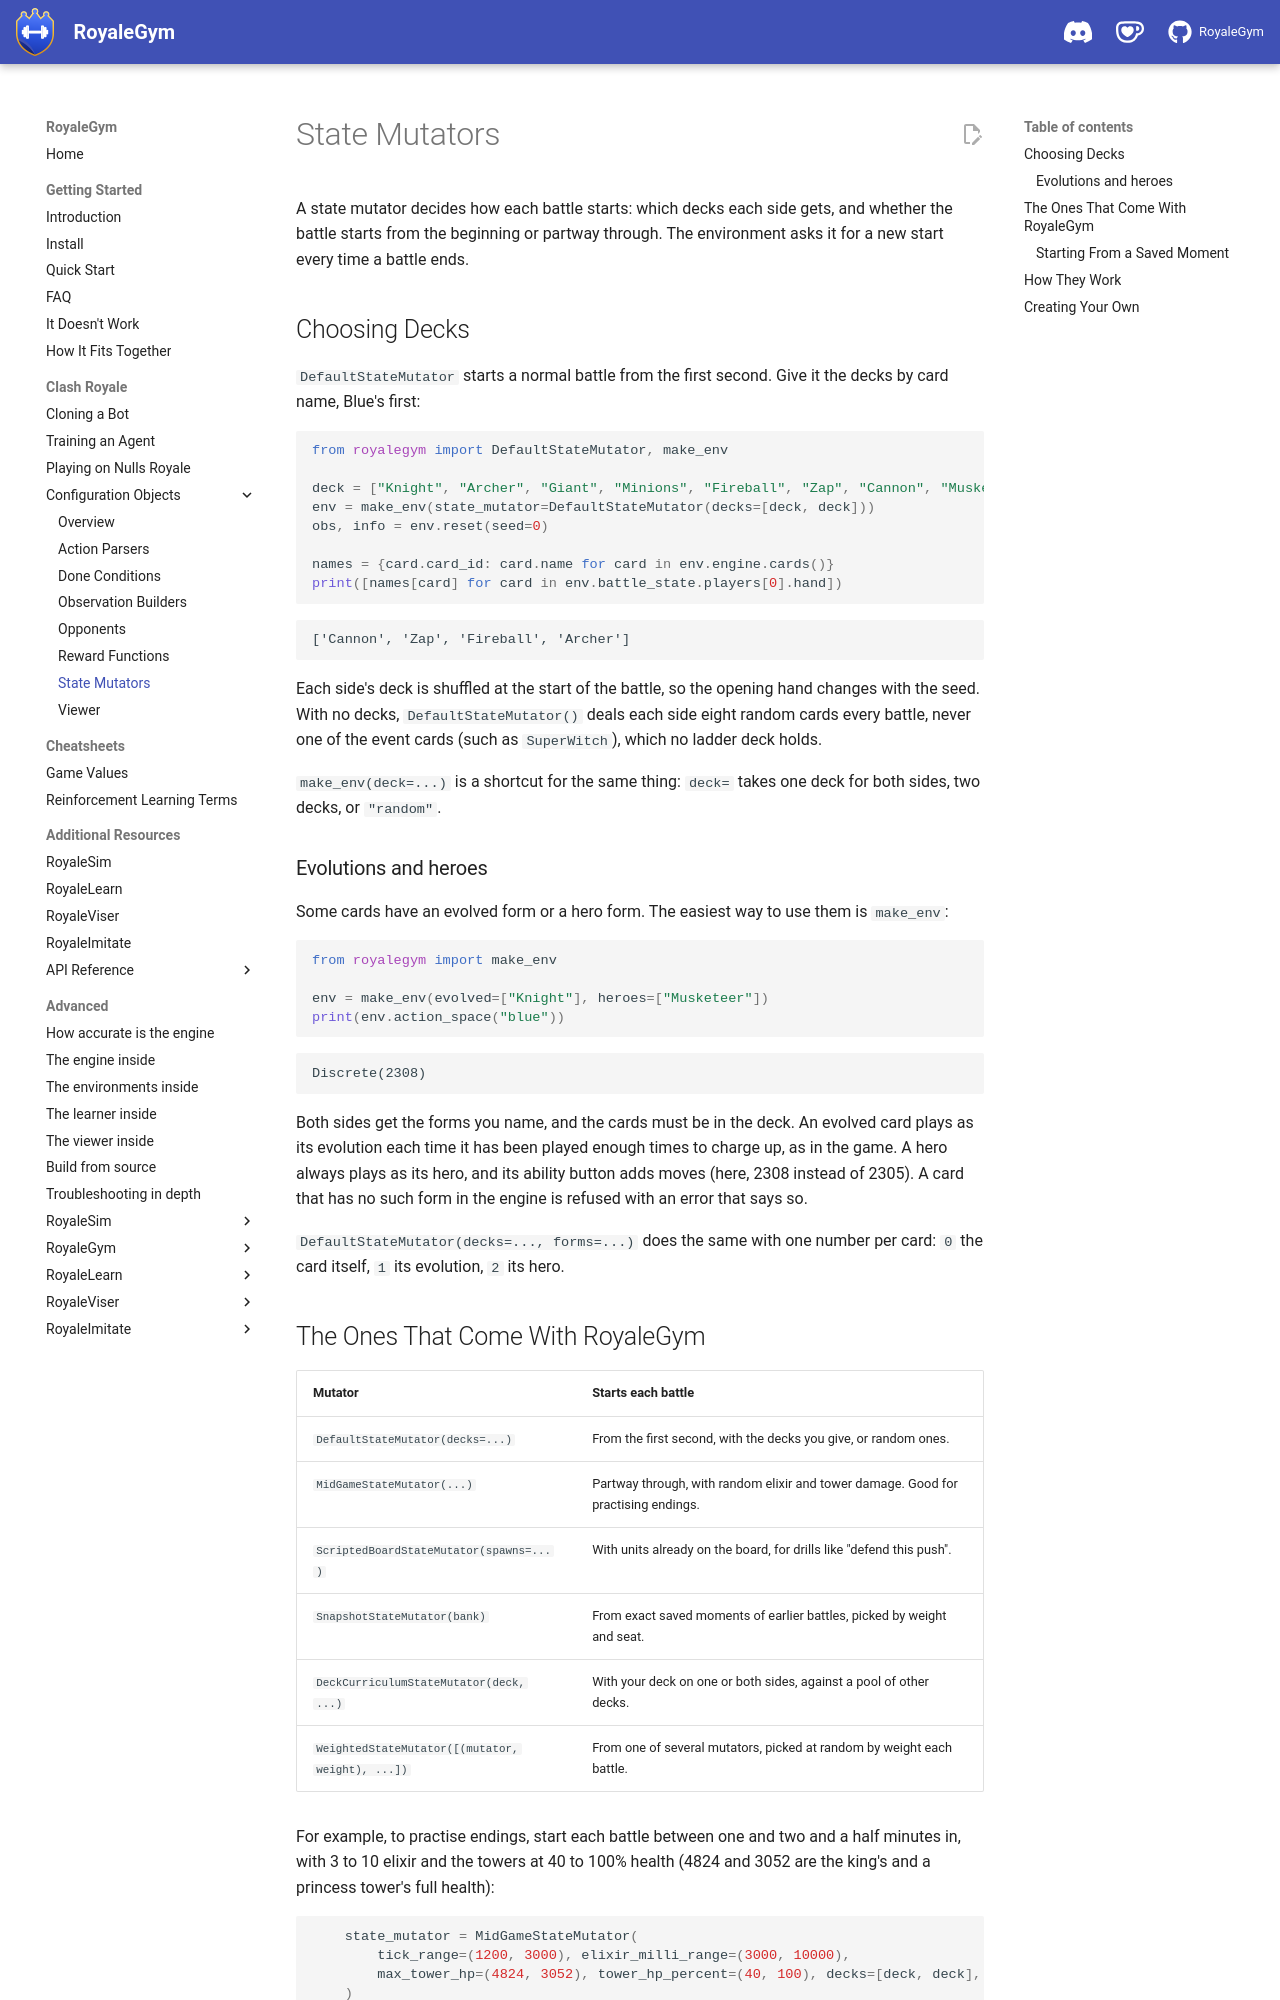

repository: RoyaleGym/RoyaleGym · page: clash-royale/configuration-objects/state-mutators/index.html · generator: mkdocs

# State Mutators

A state mutator decides how each battle starts: which decks each side gets, and whether the
battle starts from the beginning or partway through. The environment asks it for a new start
every time a battle ends.

## Choosing Decks

`DefaultStateMutator` starts a normal battle from the first second. Give it the decks by card
name, Blue's first:

```python
from royalegym import DefaultStateMutator, make_env

deck = ["Knight", "Archer", "Giant", "Minions", "Fireball", "Zap", "Cannon", "Musketeer"]
env = make_env(state_mutator=DefaultStateMutator(decks=[deck, deck]))
obs, info = env.reset(seed=0)

names = {card.card_id: card.name for card in env.engine.cards()}
print([names[card] for card in env.battle_state.players[0].hand])
```

```text
['Cannon', 'Zap', 'Fireball', 'Archer']
```

Each side's deck is shuffled at the start of the battle, so the opening hand changes with the
seed. With no decks, `DefaultStateMutator()` deals each side eight random cards every battle,
never one of the event cards (such as `SuperWitch`), which no ladder deck holds.

`make_env(deck=...)` is a shortcut for the same thing: `deck=` takes one deck for both sides,
two decks, or `"random"`.

### Evolutions and heroes

Some cards have an evolved form or a hero form. The easiest way to use them is `make_env`:

```python
from royalegym import make_env

env = make_env(evolved=["Knight"], heroes=["Musketeer"])
print(env.action_space("blue"))
```

```
Discrete(2308)
```

Both sides get the forms you name, and the cards must be in the deck. An evolved card plays as
its evolution each time it has been played enough times to charge up, as in the game. A hero
always plays as its hero, and its ability button adds moves (here, 2308 instead of 2305). A card
that has no such form in the engine is refused with an error that says so.

`DefaultStateMutator(decks=..., forms=...)` does the same with one number per card: `0` the card
itself, `1` its evolution, `2` its hero.

## The Ones That Come With RoyaleGym

| Mutator | Starts each battle |
|---|---|
| `DefaultStateMutator(decks=...)` | From the first second, with the decks you give, or random ones. |
| `MidGameStateMutator(...)` | Partway through, with random elixir and tower damage. Good for practising endings. |
| `ScriptedBoardStateMutator(spawns=...)` | With units already on the board, for drills like "defend this push". |
| `SnapshotStateMutator(bank)` | From exact saved moments of earlier battles, picked by weight and seat. |
| `DeckCurriculumStateMutator(deck, ...)` | With your deck on one or both sides, against a pool of other decks. |
| `WeightedStateMutator([(mutator, weight), ...])` | From one of several mutators, picked at random by weight each battle. |

For example, to practise endings, start each battle between one and two and a half minutes in,
with 3 to 10 elixir and the towers at 40 to 100% health (4824 and 3052 are the king's and a
princess tower's full health):

```python
    state_mutator = MidGameStateMutator(
        tick_range=(1200, 3000), elixir_milli_range=(3000, 10000),
        max_tower_hp=(4824, 3052), tower_hp_percent=(40, 100), decks=[deck, deck],
    )
```

That goes in place of the `state_mutator = ...` line in your quickstart's `build_env`, with
`MidGameStateMutator` added to its imports. The scripted-board starts are for advanced use; their
arguments are in the [API reference](../../reference/royalegym.md).
